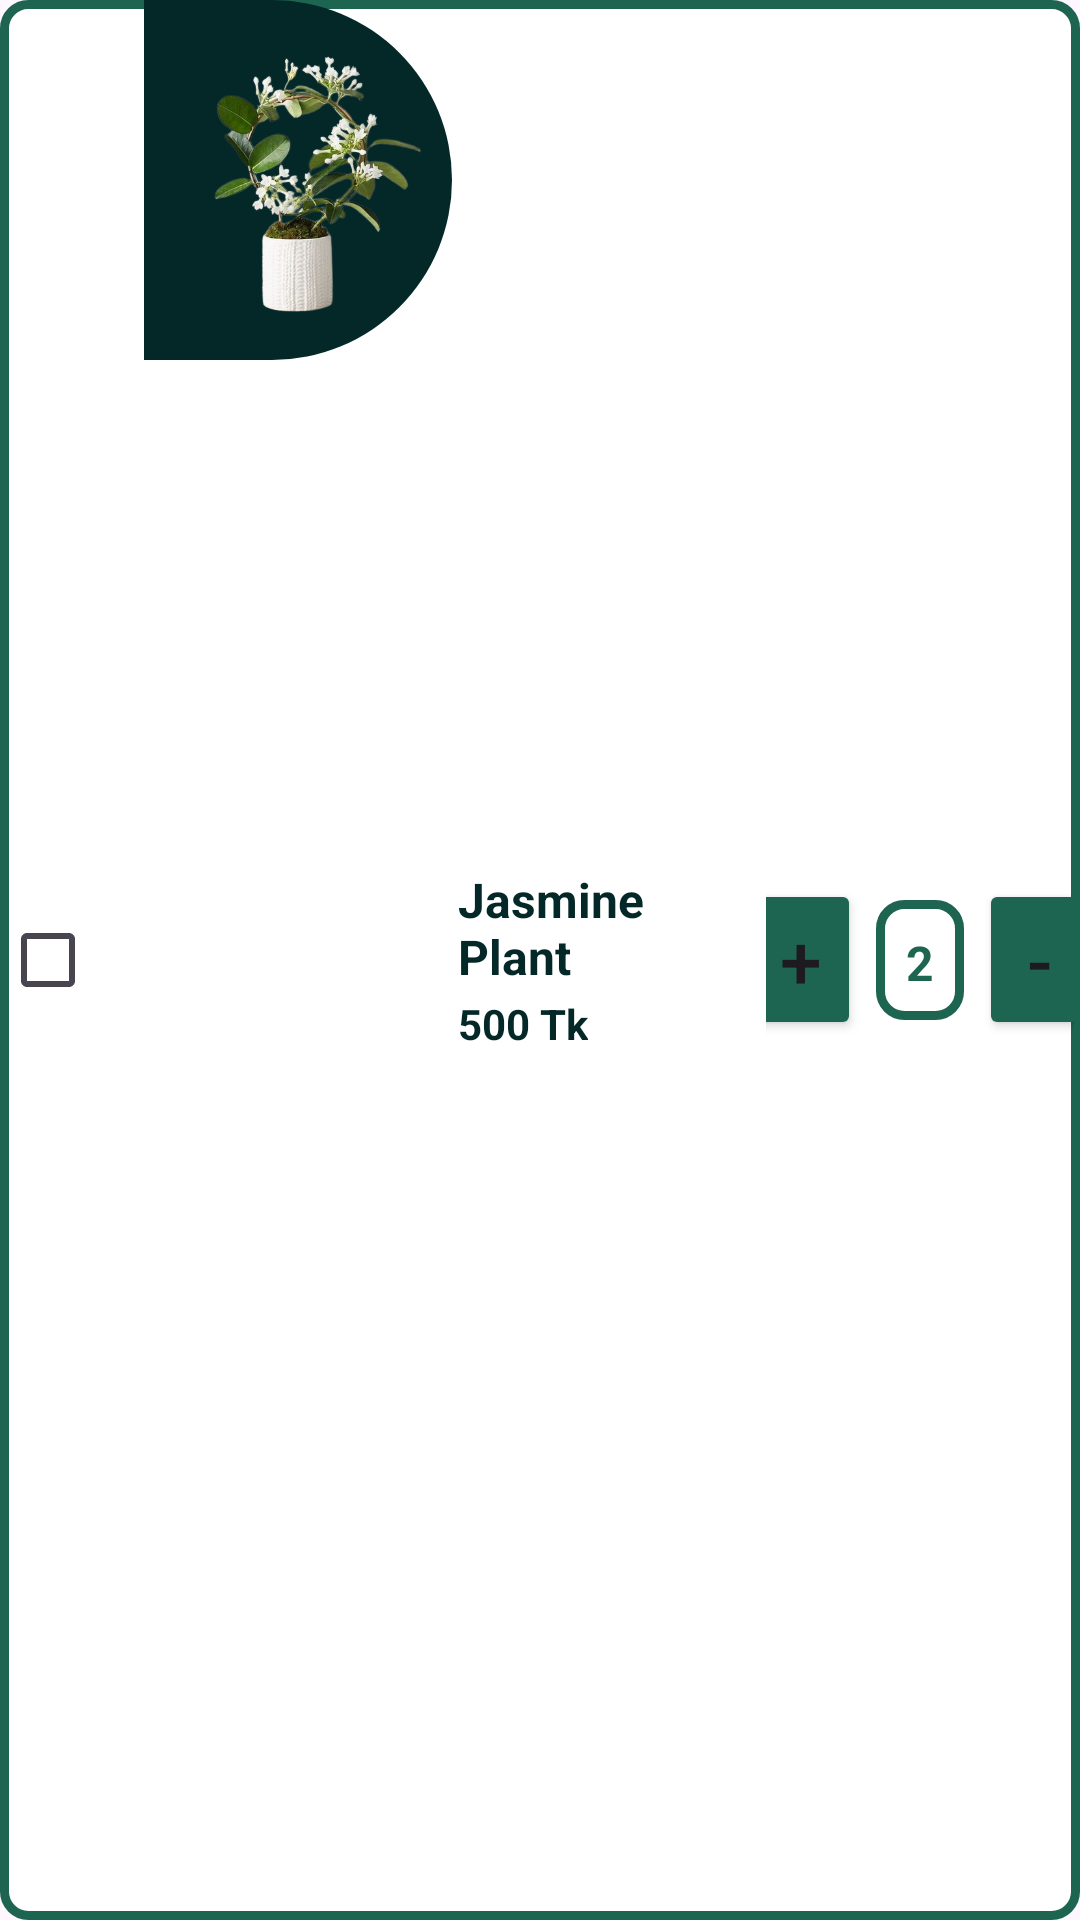

Android layout source for this screen:
<!-- AndroidManifest.xml: application theme Theme.Plantly -->
<!-- res/layout/cart_item.xml -->
<?xml version="1.0" encoding="utf-8"?>
<LinearLayout xmlns:android="http://schemas.android.com/apk/res/android"
    android:layout_width="match_parent"
    android:layout_height="wrap_content"
    android:id="@+id/cart_item"
    android:orientation="horizontal"
    android:background="@drawable/card_with_border"
    android:weightSum="6">



    <CheckBox
        android:layout_width="wrap_content"
        android:layout_height="wrap_content"
        android:gravity="center"
        android:layout_gravity="center"
        android:id="@+id/checkboxCartItem"
       />

        <ImageView
            android:layout_width="0dp"
            android:layout_height="120dp"
            android:layout_weight="2"
            android:id="@+id/cartItemImageView"
            android:src="@drawable/jasmine_image"
            android:background="@drawable/buy_now_card_btn"
            />

    <LinearLayout
        android:layout_width="0dp"
        android:layout_height="match_parent"
        android:orientation="vertical"
        android:gravity="center_vertical"
        android:layout_marginStart="2dp"
        android:layout_weight="2"
        >
        <TextView
            android:layout_width="wrap_content"
            android:layout_height="wrap_content"
            android:text="Jasmine Plant"
            android:textSize="16sp"
            android:textStyle="bold"
            android:textColor="@color/app_color_dark2"
            android:id="@+id/cartPlantNameTextView"
            />
        <TextView
            android:layout_width="wrap_content"
            android:layout_height="wrap_content"
            android:text="500 Tk"
            android:textSize="14sp"
            android:textStyle="bold"
            android:textColor="@color/app_color_dark2"
            android:id="@+id/cartPlantPriceTextView"
            android:layout_marginTop="2dp"
            />
            
    </LinearLayout>
    <LinearLayout
        android:layout_width="0dp"
        android:layout_height="match_parent"
        android:orientation="horizontal"
        android:layout_gravity="center"
        android:layout_weight="2"
        android:gravity="center_horizontal"
        android:layout_marginEnd="2dp"
        >

        <Button
            android:layout_width="40dp"
            android:layout_height="wrap_content"
            android:text="+"
            android:textSize="25sp"
            android:backgroundTint="@color/app_color_dark"
            android:id="@+id/btnIncrease"
            android:layout_gravity="center"
            android:padding="10dp"

            />

        <TextView
            android:layout_width="wrap_content"
            android:layout_height="40dp"
            android:id="@+id/tvQuantity"
            android:background="@drawable/card_with_border"
            android:text="2"
            android:textSize="16sp"
            android:textStyle="bold"
            android:textColor="@color/app_color_dark"
            android:layout_gravity="center"
            android:padding="10dp"
            android:layout_margin="5dp"
            />

        <Button
            android:id="@+id/btnDecrease"
            android:layout_width="40dp"
            android:layout_height="wrap_content"
            android:layout_gravity="center"
            android:backgroundTint="@color/app_color_dark"
            android:text="-"
            android:textSize="25sp"
            android:padding="10dp"/>

    </LinearLayout>


</LinearLayout>
<!-- resources referenced by this layout -->
<resources>
  <color name="app_color_dark">#1D6550</color>
  <color name="app_color_dark2">#042727</color>
  <!-- drawable buy_now_card_btn (drawable) -->
  <?xml version="1.0" encoding="utf-8"?>
  <shape xmlns:android="http://schemas.android.com/apk/res/android">
      <solid android:color="@color/app_color_dark2"/>
      <corners android:topRightRadius="200dp"
          android:bottomRightRadius="200dp"/>
  
  </shape>
  <!-- drawable card_with_border (drawable) -->
  <?xml version="1.0" encoding="utf-8"?>
  <shape xmlns:android="http://schemas.android.com/apk/res/android" android:shape="rectangle">
  
      <solid android:color="@color/white"/>
      <stroke
          android:width="3dp"
          android:color="@color/app_color_dark" />
      <corners android:radius="8dp" />
  
  </shape>
  <!-- drawable jasmine_image: jpg bitmap (drawable, 38707 bytes) -->
  <style name="Theme.Plantly" parent="Base.Theme.Plantly" />
  <color name="white">#FFFFFF</color>
  <style name="Base.Theme.Plantly" parent="Theme.Material3.DayNight.NoActionBar">
          
          <item name="android:windowIsTranslucent">true</item>
  
      </style>
</resources>
